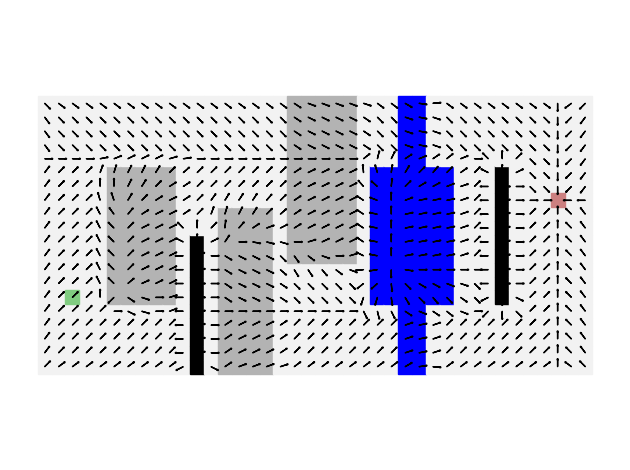

The matplotlib source for this figure:
# Labyrinthe

import numpy as np
import matplotlib.pyplot as plt
from matplotlib.patches import Rectangle

# Terrain 
# valeur 1 : terrain normal
# valeur 2 : terrain difficile
# valeur 5 : eau
# valeur infini : obstacle infranchissable

infini = 1000 # 

# Données

### Exemple 1 : petit terrain
# Nx, Ny = 10, 5
# terrain = np.ones((Nx, Ny), dtype=int)  
# xdepart, ydepart = 0, 1
# xarrivee, yarrivee = Nx-2, Ny-3

# # Terrain difficile
# terrain[4:6, 2:6] = 2
# terrain[4, 0] = 2

# # Obstacles
# terrain[2, 3] = infini
# terrain[4, 1] = infini
# terrain[9, 1] = infini
# terrain[6, 0] = infini

# # Eau
# terrain[1:3, 0:2] = 5
# terrain[7, 4] = 5
# terrain[8, 4] = 5


### Exemple 2 : grand terrain
Nx, Ny = 40, 20
terrain = np.ones((Nx, Ny), dtype=int)  
xdepart, ydepart = 2, 5
xarrivee, yarrivee = 37, 12

# Terrain difficile
terrain[5:10, 5:15] = 2
terrain[18:23, 8:20] = 2
terrain[13:17, 0:12] = 2

# Obstacles
terrain[11,0:10] = infini
terrain[33,5:15] = infini

# Eau
terrain[26:28, 0:Ny] = 5
terrain[24:26, 5:15] = 5
terrain[28:30, 5:15] = 5

############################
### Affichage du terrain ###

def rgb(value, minimum, maximum):
    """ fonction qui renvoie la couleur +/- chaude selon la valeur """
    minimum, maximum = float(minimum), float(maximum)
    ratio = 2*(value-minimum) / (maximum - minimum)
    b = max(1 - ratio,0)
    r = max(ratio - 1,0)
    g = max(1 - b - r,0)
    return r, g, b


def affichage_terrain(terrain, heatmap=None, gradient = None, withcolor=False, withtext=False, withgrille=True, withgradient=False):
    """ Affichage du terrain """
    fig = plt.figure()
    ax = fig.add_subplot(111)

    for i in range(Nx):
        for j in range(Ny):
            if terrain[i, j] == 1:
                ax.add_patch(Rectangle((i, j), 1, 1, color=[0.95,0.95,0.95],fill = True))
            if terrain[i, j] == 2:
                ax.add_patch(Rectangle((i, j), 1, 1, color=[0.7,0.7,0.7],fill = True))
            elif (terrain[i, j] == 5):
                ax.add_patch(Rectangle((i, j), 1, 1, color="blue",fill = True))
            elif (terrain[i, j] == infini):
                ax.add_patch(Rectangle((i, j), 1, 1, color="black",fill = True))     

    # Départ et arrivée
    ax.add_patch(Rectangle((xdepart, ydepart), 1, 1, color=[0.5,0.8,0.5]))
    ax.add_patch(Rectangle((xarrivee, yarrivee), 1, 1, color=[0.8,0.5,0.5])) 

    if heatmap is not None and withtext:
        for i in range(Nx):
            for j in range(Ny):
                if heatmap[i, j] < infini:
                    plt.text(i+0.5, j+0.5, "{:.1f}".format(heatmap[i, j]), 
                        horizontalalignment='center', verticalalignment='center')
                if heatmap[i, j] == infini:
                    plt.text(i+0.5, j+0.5, "∞", 
                        horizontalalignment='center', verticalalignment='center')
                    
    if heatmap is not None and withcolor:
        secondmax = np.max(heatmap[heatmap < infini])
        for i in range(Nx):
            for j in range(Ny):       
                val = secondmax - np.minimum(heatmap[i, j],secondmax)
                coul = rgb(val, 0, secondmax)
                ax.add_patch(Rectangle((i, j), 1, 1, color=coul,fill = True))   

    if gradient is not None and withgradient:
        gradientx, gradienty = gradient
        for i in range(Nx):
            for j in range(Ny):       
                valx = gradientx[i, j]
                valy = gradienty[i, j]
                # norme = 3
                norme = 2*np.sqrt(valx**2 + valy**2)
                if norme > 0:
                    plt.arrow(i+0.5, j+0.5, valx/norme, valy/norme, head_width=0.1, head_length=0.1, fc='k', ec='k')

    # Grille
    if withgrille:
        for i in range(Nx+1):
            plt.plot([i, i], [0, Ny], color="gray")
        for j in range(Ny+1):
            plt.plot([0, Nx], [j, j], color="gray")                

    plt.axis("equal")
    plt.axis("off")
    plt.tight_layout()
    # plt.savefig("terrain-02-4.png", dpi=300)
    plt.show()

    return

# affichage_terrain(terrain)   # Exemple 1
# affichage_terrain(terrain, withtext=False, withgrille=False)   # Exemple 2

##############
### Outils ###


def tous_voisins(i, j, terrain):
    """ Liste des 8 voisins de la case (i, j) """
    voisins = []
    if i>0:
        voisins.append((i-1, j))
    if i>0 and j>0:
        voisins.append((i-1, j-1))
    if i>0 and j<Ny-1:
        voisins.append((i-1, j+1))    
    if i<Nx-1:
        voisins.append((i+1, j))
    if i<Nx-1 and j>0:
        voisins.append((i+1, j-1))
    if i<Nx-1 and j<Ny-1:
        voisins.append((i+1, j+1))
    if j>0:
        voisins.append((i, j-1))
    if j<Ny-1:
        voisins.append((i, j+1))

    return voisins

#################
### Distances ###


def distance1(i,j,ii,jj):
    """ Distance de Manhattan entre (i, j) et (ii, jj) (norme 1)"""
    return abs(ii-i) + abs(jj-j)

def distance2(i,j,ii,jj):
    """ Distance euclidienne entre (i, j) et (ii, jj) (norme 2)"""
    return np.sqrt((ii-i)**2 + (jj-j)**2)

def distance3(i,j,ii,jj):
    """ Distance de Chebychev entre (i, j) et (ii, jj) (norme infinie)"""
    return max(abs(ii-i), abs(jj-j))


###############
### Heatmap ###

def calcule_heatmap(terrain, dist=distance2, etapes=1e5):
    """ Remplissage du terrain """
    # Liste des cases à visiter

    heatmap = infini*np.ones((Nx, Ny), dtype=float)  # Valeurs de la heatmap

    heatmap[xarrivee, yarrivee] = 0
    file = [(xarrivee, yarrivee)]

    k = 0  # nb d'étapes  (juste pour info)

    while file != []:
        # Choix d'une case à visiter qui a la plus petite valeur 
        i, j = file.pop(0)   # On défile

        # Mise à jour des voisins
        voisins = tous_voisins(i, j, terrain)
        for ii,jj in voisins:
            distance = heatmap[i,j] + dist(i,j,ii,jj)*terrain[ii,jj]
            if distance < heatmap[ii, jj]:
                heatmap[ii, jj] = distance

                file.append((ii, jj))

        if k > etapes:  # Optionnel : pour s'arrêter en court de route
            return heatmap
        k += 1
    
    return heatmap


# heatmap = calcule_heatmap(terrain, dist=distance2)

# # affichage_terrain(terrain, heatmap=heatmap, withcolor=True, withtext=True, withgrille=True)  # Exemple 1
# affichage_terrain(terrain, heatmap=heatmap, withcolor=True, withtext=False, withgrille=False)  # Exemple 2

###############################
### Convolution vectorielle ###

def fonction_decroissante(x):
    if x == 0:
        return 0
    else:
        return -0.5*1/x
    

def calcule_gradient(heatmap, f = lambda x:-x):
    gradientx = np.zeros((Nx, Ny), dtype=float)
    gradienty = np.zeros((Nx, Ny), dtype=float)
    for i in range(Nx):
        for j in range(Ny):
            hij = heatmap[i,j]
            if i>0:
                gradientx[i,j] += -f(heatmap[i-1,j] - hij)
                # pas de contrib en y

            if i>0 and j>0:
                gradientx[i,j] += -f(heatmap[i-1,j-1] - hij)
                gradienty[i,j] += -f(heatmap[i-1,j-1] - hij)

            if i>0 and j<Ny-1:
                gradientx[i,j] += -f(heatmap[i-1,j+1] - hij)
                gradienty[i,j] += +f(heatmap[i-1,j+1] - hij) 
 
            if i<Nx-1:
                gradientx[i,j] += +f(heatmap[i+1,j] - hij)
                # pas de contrib en y

            if i<Nx-1 and j>0:
                gradientx[i,j] += +f(heatmap[i+1,j-1] - hij)
                gradienty[i,j] += -f(heatmap[i+1,j-1] - hij)                 

            if i<Nx-1 and j<Ny-1:
                gradientx[i,j] += +f(heatmap[i+1,j+1] - hij)
                gradienty[i,j] += +f(heatmap[i+1,j+1] - hij)                   

            if j>0:
                # pas de contrib en x
                gradienty[i,j] += -f(heatmap[i,j-1] - hij)

            if j<Ny-1:
                # pas de contrib en x
                gradienty[i,j] += +f(heatmap[i,j+1] - hij)

    return gradientx, gradienty


def calcule_gradient_min(heatmap):
    """ Renvoie le vecteur (vx,vy) vers une des cases voisines qui a la plus petite valeur """
    gradientx = np.zeros((Nx, Ny), dtype=float)
    gradienty = np.zeros((Nx, Ny), dtype=float)
    for i in range(Nx):
        for j in range(Ny):
            hij = heatmap[i,j]
            hmin = infini
            gradientx[i,j] = 0
            gradienty[i,j] = 0

            if i>0 and heatmap[i-1,j] < hmin:
                hmin = heatmap[i-1,j]
                gradientx[i,j] = -1
                gradienty[i,j] = 0           

            if i>0 and j>0 and heatmap[i-1,j-1] < hmin:
                hmin = heatmap[i-1,j-1]
                gradientx[i,j] = -1
                gradienty[i,j] = -1
                

            if i>0 and j<Ny-1 and heatmap[i-1,j+1] < hmin:
                hmin = heatmap[i-1,j+1]
                gradientx[i,j] = -1
                gradienty[i,j] = +1
 
            if i<Nx-1 and heatmap[i+1,j] < hmin:
                hmin = heatmap[i+1,j]
                gradientx[i,j] = +1
                gradienty[i,j] = 0

            if i<Nx-1 and j>0 and heatmap[i+1,j-1] < hmin:
                hmin = heatmap[i+1,j-1]
                gradientx[i,j] = +1
                gradienty[i,j] = -1

            if i<Nx-1 and j<Ny-1 and heatmap[i+1,j+1] < hmin:
                hmin = heatmap[i+1,j+1]
                gradientx[i,j] = +1
                gradienty[i,j] = +1            

            if j>0 and heatmap[i,j-1] < hmin:
                hmin = heatmap[i,j-1]
                gradientx[i,j] = 0
                gradienty[i,j] = -1

            if j<Ny-1 and heatmap[i,j+1] < hmin:
                hmin = heatmap[i,j+1]
                gradientx[i,j] = 0
                gradienty[i,j] = +1

    return gradientx, gradienty

# gradient = calcule_gradient(heatmap, f=fonction_decroissante)
# gradient = calcule_gradient(heatmap)
# gradient = calcule_gradient_min(heatmap)
# gradientx, gradienty = gradient

# affichage_terrain(terrain, heatmap=heatmap, gradient=gradient, withcolor=False, withtext=True, withgrille=True, withgradient=True)  # Exemple 1
# affichage_terrain(terrain, heatmap=heatmap, gradient=gradient, withcolor=False, withtext=False, withgrille=False, withgradient=True)  # Exemple 2

#################
### Exemple 1 ###


# affichage_terrain(terrain)

# heatmap = calcule_heatmap(terrain, dist=distance1)
# affichage_terrain(terrain, heatmap=heatmap, withcolor=False, withtext=True, withgrille=True) 

# gradient = calcule_gradient_min(heatmap)
# gradient = calcule_gradient(heatmap, f=fonction_decroissante)
# gradient = calcule_gradient(heatmap)
# affichage_terrain(terrain, heatmap=heatmap, gradient=gradient, withcolor=False, withtext=True, withgrille=True, withgradient=True)  # Exemple 1

#################
### Exemple 2 ###

# affichage_terrain(terrain, withtext=False, withgrille=False)

heatmap = calcule_heatmap(terrain, dist=distance1)
# affichage_terrain(terrain, heatmap=heatmap, withcolor=True, withtext=False, withgrille=False)

# gradient = calcule_gradient_min(heatmap)
# # gradient = calcule_gradient(heatmap, f=fonction_decroissante)
gradient = calcule_gradient(heatmap)
affichage_terrain(terrain, heatmap=heatmap, gradient=gradient, withcolor=False, withtext=False, withgrille=False, withgradient=True)


